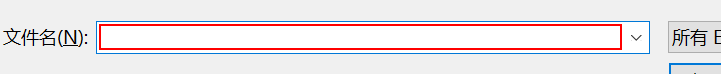
Workflow: OpenExcel

Step 1: type [ExcelPath] in window '打开' (excel.exe)
